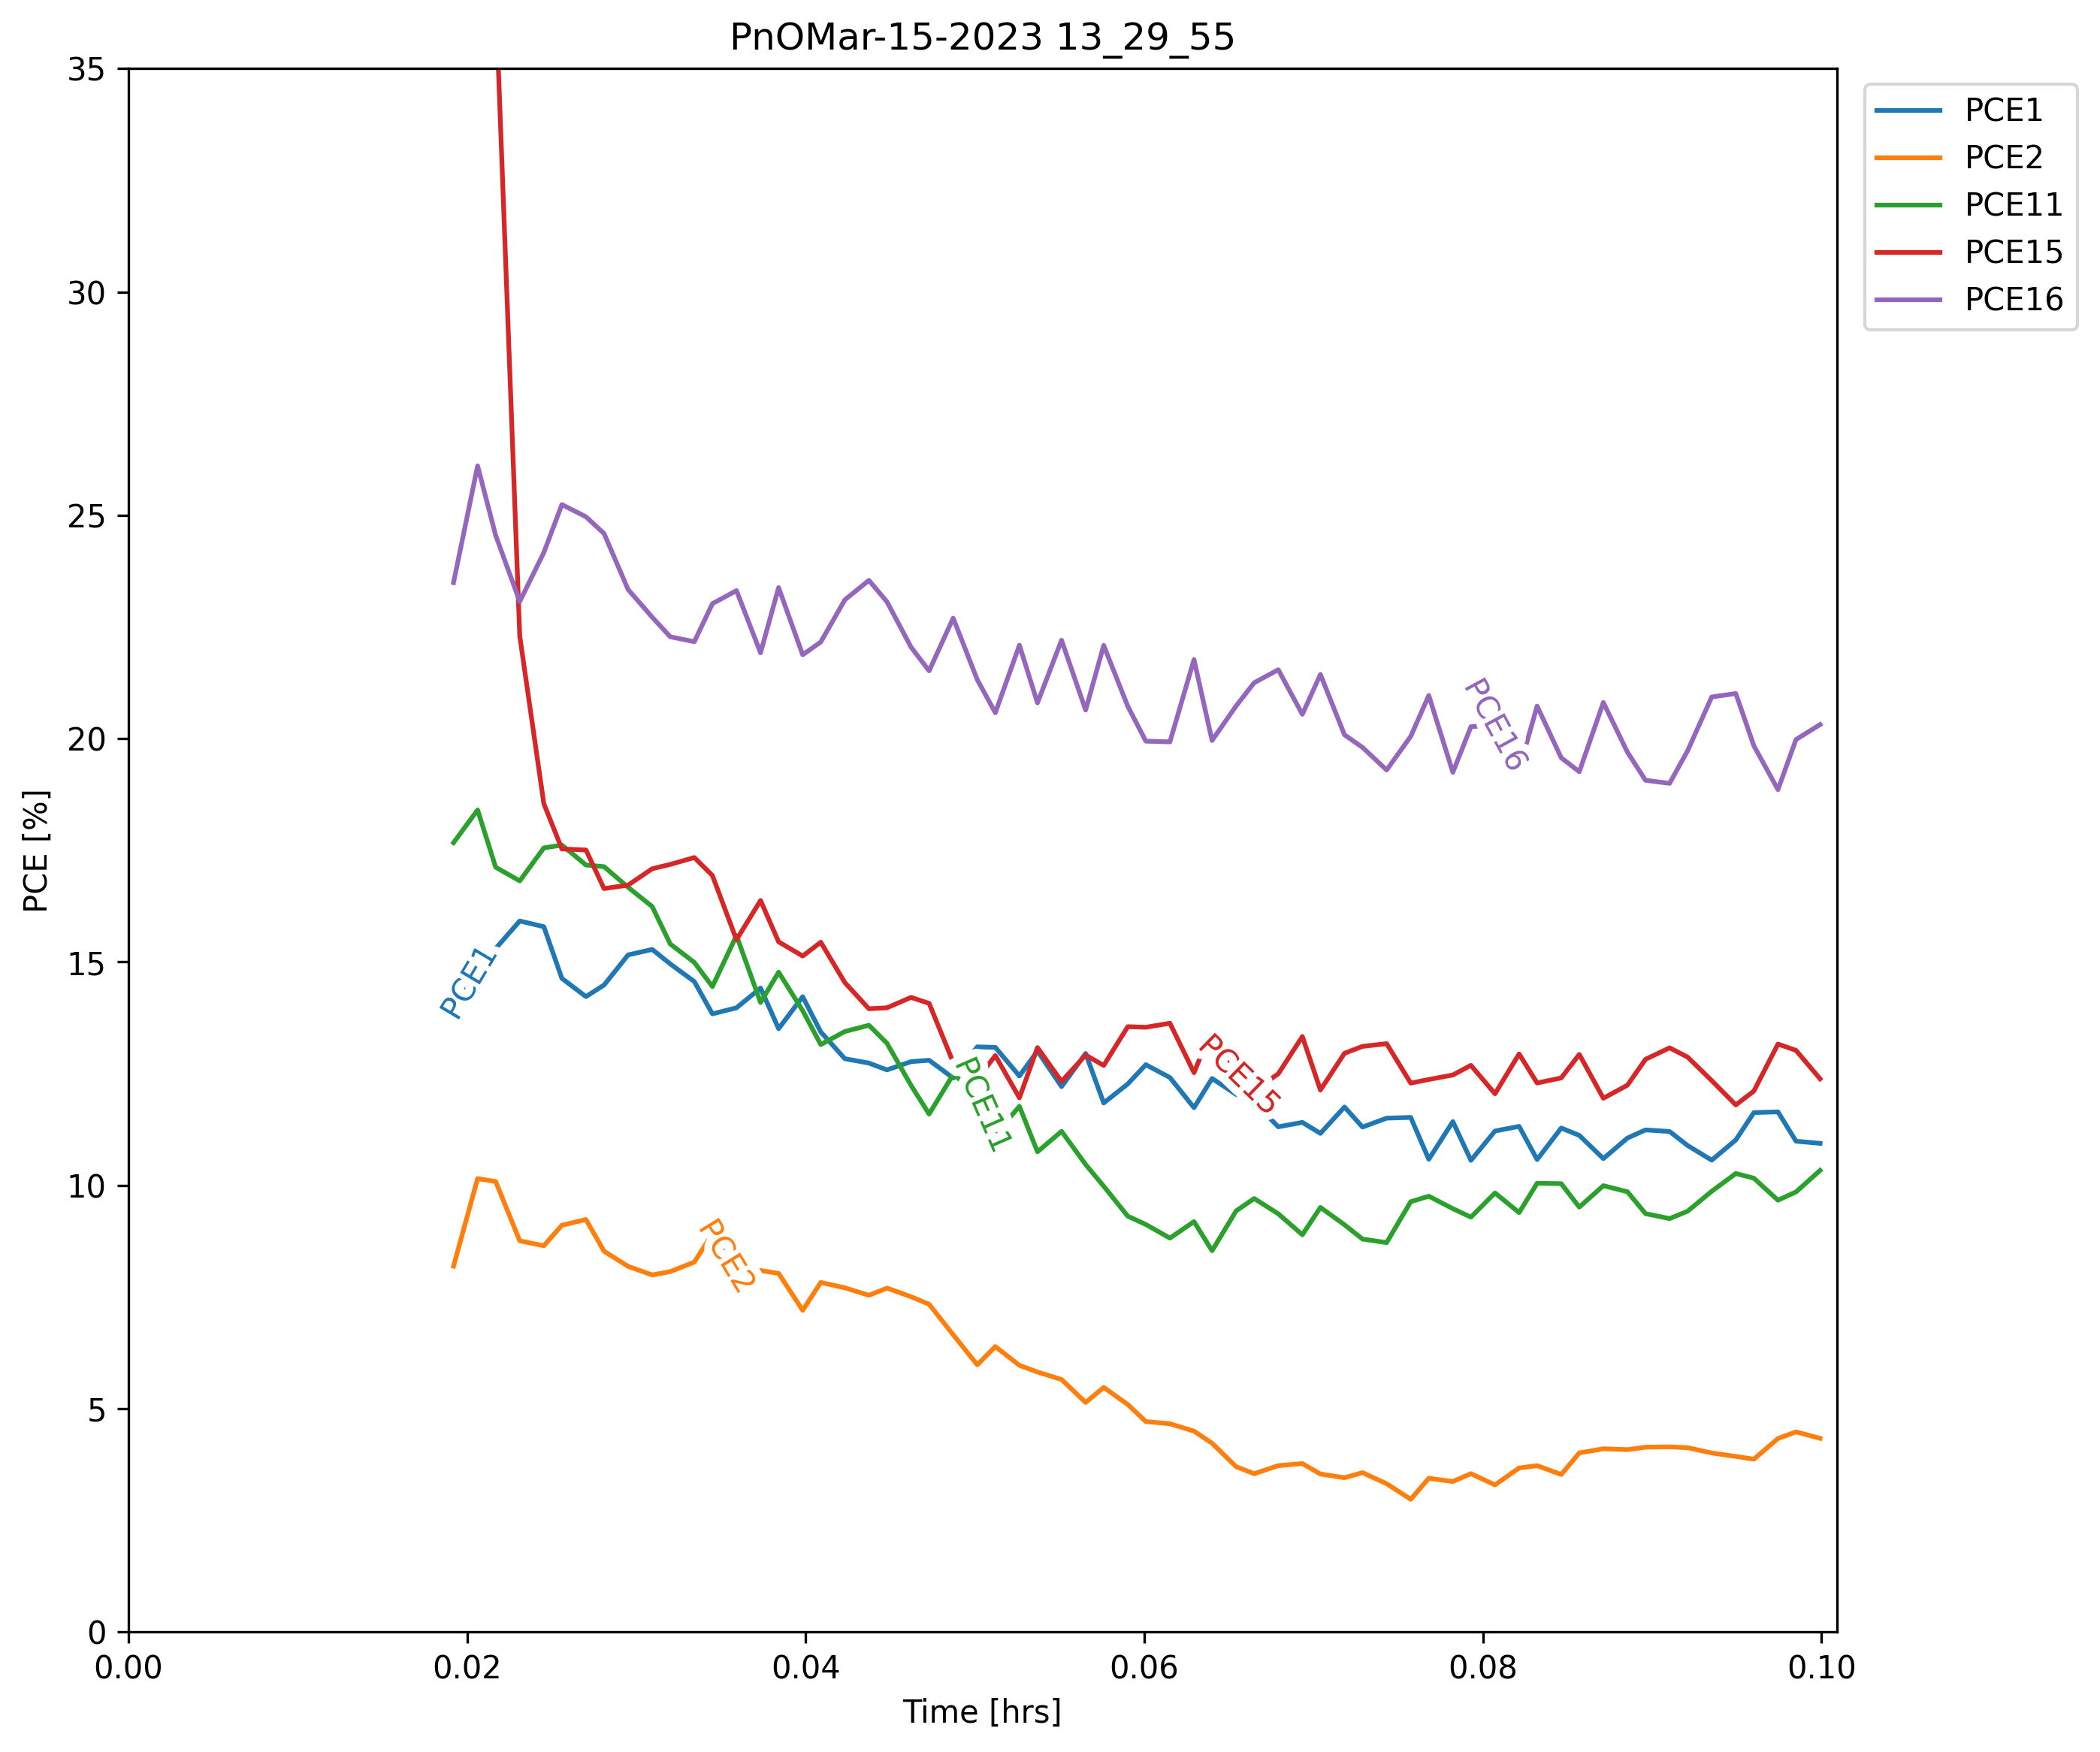

The file beside this chart, header and first rows:
Voltage Range:, 0.9, None, None, None, None, None, None, None, None, None, None, None, None, None, None, None, None, None, None, None, None, None, None
Voltage Step Size:, 0.01, None, None, None, None, None, None, None, None, None, None, None, None, None, None, None, None, None, None, None, None, None, None
Voltage Read Count:, 5, None, None, None, None, None, None, None, None, None, None, None, None, None, None, None, None, None, None, None, None, None, None
Voltage Delay Time:, 20, None, None, None, None, None, None, None, None, None, None, None, None, None, None, None, None, None, None, None, None, None, None
Voltage Measurement Time:, 6, None, None, None, None, None, None, None, None, None, None, None, None, None, None, None, None, None, None, None, None, None, None
Time, Pixel 0_0 V, Pixel 0_0 mA, Pixel 0_1 V, Pixel 0_1 mA, Pixel 0_2 V, Pixel 0_2 mA, Pixel 0_3 V, Pixel 0_3 mA, Pixel 0_4 V, Pixel 0_4 mA, Pixel 0_5 V, Pixel 0_5 mA, Pixel 0_6 V, Pixel 0_6 mA, Pixel 0_7 V, Pixel 0_7 mA, Pixel 1_0 V, Pixel 1_0 mA, Pixel 1_1 V, Pixel 1_1 mA, Pixel 1_2 V, Pixel 1_2 mA, Pixel 1_3 V
70.11, 0.72, ovf, ovf, ovf, 0.52, 2.02, ovf, ovf, ovf, 2.12, 0.68, ovf, 0.26, 2.18, ovf, 1.77, ovf, ovf, 1.04, 0.05, ovf, 2.63, ovf
74.71, 0.84, ovf, ovf, ovf, 0.59, 2.55, ovf, ovf, ovf, 2.44, 0.79, ovf, 0.32, 2.10, ovf, 2.63, ovf, ovf, 1.21, 0.06, ovf, 3.34, ovf
79.31, 0.86, ovf, ovf, ovf, 0.59, 2.59, ovf, ovf, ovf, 2.76, 0.81, ovf, 0.33, 2.07, ovf, 3.17, ovf, ovf, 1.24, 0.06, ovf, 3.36, ovf
83.91, 0.86, ovf, ovf, ovf, 0.58, 2.30, ovf, ovf, ovf, 2.89, 0.81, ovf, 0.35, 2.21, ovf, 3.13, ovf, ovf, 1.25, 0.08, ovf, 3.04, ovf
88.51, 0.86, ovf, ovf, ovf, 0.57, 2.32, ovf, ovf, ovf, 2.62, 0.81, ovf, 0.36, 2.34, ovf, 2.94, ovf, ovf, 1.25, 0.10, ovf, 2.99, ovf
93.11, 0.86, ovf, ovf, ovf, 0.56, 2.49, ovf, ovf, ovf, 2.35, 0.81, ovf, 0.37, 2.16, ovf, 2.91, ovf, ovf, 1.25, 0.03, ovf, 3.17, -2256017408
97.71, 0.86, ovf, ovf, ovf, 0.55, 2.58, ovf, ovf, ovf, 2.39, 0.81, ovf, 0.38, 1.93, ovf, 3.13, ovf, ovf, 1.25, 0.06, ovf, 3.16, -376002912
102.3, 0.86, ovf, ovf, ovf, 0.54, 2.43, ovf, ovf, ovf, 2.33, 0.81, ovf, 0.39, 1.94, ovf, 3.09, ovf, ovf, 1.25, 0.06, ovf, 2.99, -62667152
106.9, 0.86, ovf, ovf, ovf, 0.53, 2.39, ovf, ovf, ovf, 2.61, 0.81, ovf, 0.41, 1.97, ovf, 3.21, ovf, ovf, 1.25, 0.06, ovf, 2.97, -10444525
111.5, 0.86, ovf, ovf, ovf, 0.52, 2.38, ovf, ovf, ovf, 2.80, 0.81, ovf, 0.42, 1.86, ovf, 3.40, ovf, ovf, 1.25, 0.08, ovf, 3.04, -1740753
116.1, 0.86, ovf, ovf, ovf, 0.50, 2.46, ovf, ovf, ovf, 2.82, 0.81, 1361997440, 0.43, 1.64, ovf, 3.50, ovf, ovf, 1.25, 0.10, ovf, 3.12, -290125
120.7, 0.86, ovf, ovf, ovf, 0.49, 2.59, ovf, ovf, ovf, 2.85, 0.81, 226999568, 0.44, 1.39, ovf, 3.65, ovf, ovf, 1.25, 0.05, ovf, 3.29, -48354
125.3, 0.86, ovf, ovf, ovf, 0.48, 2.87, ovf, ovf, ovf, 2.66, 0.81, 37833260, 0.45, 1.20, -2502853376, 3.61, ovf, ovf, 1.25, 0.06, ovf, 3.41, -8058
129.9, 0.86, ovf, ovf, ovf, 0.46, 2.66, ovf, ovf, ovf, 2.49, 0.81, 6305548, 0.46, 1.35, -417142240, 3.40, ovf, ovf, 1.25, 0.03, ovf, 3.14, -1343
134.5, 0.86, ovf, ovf, ovf, 0.45, 2.74, ovf, ovf, ovf, 2.77, 0.81, 1050927, 0.48, 1.04, -69523704, 3.77, ovf, ovf, 1.25, 0.09, ovf, 3.32, -223.3
139.1, 0.86, ovf, ovf, ovf, 0.44, 2.81, ovf, ovf, ovf, 2.43, 0.81, 175158, 0.49, 0.82, -11587284, 3.63, ovf, ovf, 1.25, 0.10, ovf, 3.42, -36.74
143.7, 0.86, ovf, ovf, ovf, 0.43, 2.58, ovf, ovf, ovf, 2.70, 0.81, 29196, 0.50, 0.97, -1931214, 3.69, ovf, ovf, 1.25, 0.08, ovf, 3.15, -5.65
148.4, 0.86, ovf, ovf, ovf, 0.42, 2.90, ovf, ovf, ovf, 2.68, 0.81, 4869, 0.51, 0.56, -321869, 3.86, ovf, ovf, 1.25, 0.05, ovf, 3.41, -0.49
153, 0.86, ovf, ovf, ovf, 0.40, 2.93, ovf, ovf, ovf, 2.41, 0.81, 814.4, 0.52, 0.46, -53644, 3.71, ovf, ovf, 1.25, 0.06, ovf, 3.38, 0.37
157.6, 0.86, ovf, ovf, ovf, 0.39, 2.96, ovf, ovf, ovf, 2.35, 0.81, 138.8, 0.54, 0.41, -8940, 3.59, ovf, ovf, 1.25, 0.08, ovf, 3.31, 0.50
162.2, 0.86, ovf, ovf, ovf, 0.38, 3.11, ovf, ovf, ovf, 2.38, 0.81, 26.06, 0.55, 0.05, -1490, 3.66, ovf, ovf, 1.25, 0.05, ovf, 3.32, 0.51
166.8, 0.86, ovf, ovf, ovf, 0.37, 3.13, ovf, ovf, ovf, 2.56, 0.81, 7.21, 0.56, -0.06, -248, 3.89, -1684629120, ovf, 1.25, 0.07, ovf, 3.32, 0.50
171.4, 0.86, ovf, ovf, ovf, 0.36, 3.16, ovf, ovf, ovf, 2.58, 0.81, 4.05, 0.57, -0.14, -41.03, 3.92, -280771520, ovf, 1.25, 0.06, ovf, 3.30, 0.49
176, 0.86, ovf, ovf, ovf, 0.34, 2.98, ovf, ovf, ovf, 2.31, 0.81, 3.64, 0.58, -0.21, -6.53, 3.62, -46795252, ovf, 1.25, 0.04, ovf, 3.18, 0.48
180.6, 0.86, ovf, ovf, ovf, 0.33, 2.76, ovf, ovf, ovf, 2.60, 0.81, 3.24, 0.60, -0.08, -0.79, 3.69, -7799208, ovf, 1.24, 0.06, ovf, 2.93, 0.47
185.2, 0.86, -823177728, -2762255104, ovf, 0.32, 3.08, ovf, ovf, ovf, 2.77, 0.80, 3.31, 0.61, -0.50, 0.15, 4.05, -1299868, ovf, 1.25, 0.04, ovf, 3.26, 0.46
189.8, 0.86, -137196288, -460375840, ovf, 0.31, 2.98, ovf, ovf, ovf, 2.34, 0.79, 3.47, 0.62, -0.43, 0.31, 3.67, -216644, ovf, 1.25, 0.07, ovf, 3.13, 0.44
194.4, 0.86, -22866048, -76729304, ovf, 0.30, 3.03, ovf, ovf, ovf, 2.76, 0.79, 3.26, 0.63, -0.69, 0.33, 3.98, -36107, ovf, 1.25, 0.08, ovf, 3.10, 0.43
199, 0.86, -3811006, -12788217, ovf, 0.28, 3.05, ovf, ovf, ovf, 2.38, 0.79, 3.56, 0.64, -0.78, 0.33, 3.76, -6017, ovf, 1.25, 0.08, ovf, 3.15, 0.42
203.6, 0.86, -635166, -2131370, ovf, 0.27, 2.91, ovf, ovf, ovf, 2.70, 0.79, 3.24, 0.66, -0.70, 0.33, 3.79, -1002, ovf, 1.25, 0.06, ovf, 2.98, 0.41
208.2, 0.86, -105859, -355228, ovf, 0.26, 3.25, ovf, -1452347264, ovf, 2.38, 0.78, 3.61, 0.67, -1.08, 0.32, 3.92, -166.3, ovf, 1.25, 0.06, ovf, 3.26, 0.40
212.8, 0.86, -17642, -59204, ovf, 0.25, 3.18, ovf, -242057872, -784609536, 2.73, 0.78, 3.35, 0.68, -1.16, 0.32, 4.15, -27.03, 3316493056, 1.25, 0.06, ovf, 3.16, 0.38
217.4, 0.86, -2939, -9867, ovf, 0.23, 3.08, ovf, -40342980, -130768256, 2.84, 0.77, 3.28, 0.69, -1.24, 0.32, 4.06, -3.82, 552748864, 1.25, 0.04, ovf, 3.18, 0.37
222, 0.86, -488.1, -1644, ovf, 0.22, 3.21, -2027732480, -6723830, -21794710, 2.86, 0.76, 3.41, 0.70, -1.42, 0.32, 4.18, 0.03, 92124808, 1.24, 0.06, ovf, 3.25, 0.36
226.7, 0.86, -79.37, -273.6, ovf, 0.21, 3.29, -337955424, -1120639, -3632452, 2.41, 0.75, 3.65, 0.71, -1.60, 0.32, 3.91, 0.67, 15354135, 1.24, 0.06, ovf, 3.31, 0.35
231.3, 0.86, -11.53, -45.14, ovf, 0.20, 3.26, -56325904, -186774, -605408, 2.73, 0.76, 3.43, 0.72, -1.68, 0.32, 4.10, 0.77, 2559025, 1.24, 0.09, ovf, 3.20, 0.35
235.9, 0.86, -0.02, -7.08, -1985957376, 0.19, 3.06, -9387651, -31129, -100901, 2.54, 0.75, 3.50, 0.73, -1.58, 0.32, 3.75, 0.78, 426507, 1.24, 0.07, -1816963200, 3.13, 0.36
240.5, 0.86, 1.95, -0.73, -330992896, 0.17, 3.13, -1564608, -5189, -16816, 2.42, 0.74, 3.55, 0.73, -1.71, 0.31, 3.69, 0.78, 71087, 1.24, 0.03, -302827200, 3.14, 0.37
245.1, 0.86, 2.32, 0.32, -55165484, 0.17, 3.34, -260767, -865.5, -2802, 2.40, 0.75, 3.69, 0.73, -1.97, 0.30, 3.97, 0.78, 11851, 1.24, 0.05, -50471200, 3.32, 0.38
249.7, 0.86, 2.10, 0.48, -9194243, 0.17, 3.37, -43461, -145.4, -466.6, 2.73, 0.75, 3.55, 0.73, -1.86, 0.29, 4.09, 0.78, 1978, 1.24, 0.08, -8411867, 3.30, 0.37
254.3, 0.86, 2.35, 0.51, -1532371, 0.17, 3.16, -7243, -25.08, -77.28, 2.39, 0.74, 3.57, 0.73, -1.73, 0.29, 3.70, 0.77, 332.4, 1.24, 0.06, -1401977, 3.08, 0.36
259, 0.86, 2.19, 0.50, -255392, 0.17, 3.08, -1207, -5.13, -12.40, 2.71, 0.75, 3.31, 0.73, -1.70, 0.28, 4.03, 0.77, 57.92, 1.24, 0.04, -233662, 3.06, 0.37
263.6, 0.86, 2.13, 0.50, -42563, 0.16, 3.35, -200.5, -2.09, -1.58, 2.74, 0.74, 3.49, 0.73, -1.92, 0.27, 4.29, 0.76, 12.19, 1.24, 0.07, -38943, 3.29, 0.38
268.2, 0.86, 2.07, 0.50, -7091, 0.16, 3.19, -32.77, -1.61, 0.22, 2.77, 0.73, 3.43, 0.74, -1.92, 0.27, 4.18, 0.75, 4.58, 1.24, 0.08, -6490, 3.27, 0.37
272.8, 0.85, 2.30, 0.50, -1179, 0.15, 3.03, -4.81, -2.35, 0.52, 2.58, 0.71, 3.44, 0.75, -1.89, 0.27, 3.93, 0.74, 3.46, 1.24, 0.10, -1081, 3.14, 0.38
277.4, 0.86, 2.43, 0.50, -193.8, 0.16, 3.34, -0.16, -2.61, 0.56, 2.46, 0.72, 3.77, 0.75, -2.16, 0.26, 3.99, 0.74, 3.34, 1.24, 0.05, -179.6, 3.42, 0.39
282, 0.86, 2.17, 0.49, -29.27, 0.17, 3.06, 0.62, -2.67, 0.57, 2.69, 0.72, 3.38, 0.74, -1.89, 0.27, 3.96, 0.74, 3.14, 1.24, 0.04, -29.29, 3.17, 0.38
286.6, 0.87, 2.21, 0.49, -2.16, 0.16, 3.39, 0.76, -2.89, 0.57, 2.62, 0.71, 3.75, 0.74, -2.13, 0.26, 4.13, 0.74, 3.21, 1.25, 0.07, -4.26, 3.45, 0.39
291.2, 0.86, 2.87, 0.50, 2.52, 0.17, 2.98, 0.77, -2.62, 0.57, 2.49, 0.71, 3.52, 0.73, -1.69, 0.27, 3.87, 0.74, 3.23, 1.25, 0.05, -0.09, 3.14, 0.38
295.8, 0.87, 2.61, 0.49, 3.39, 0.18, 3.13, 0.78, -2.74, 0.57, 2.80, 0.72, 3.37, 0.72, -1.61, 0.26, 4.16, 0.74, 3.01, 1.25, 0.06, 0.62, 3.27, 0.39
300.4, 0.86, 3.00, 0.50, 3.21, 0.17, 3.31, 0.77, -1.47, 0.56, 2.40, 0.71, 3.71, 0.72, -1.77, 0.26, 4.01, 0.73, 3.35, 1.26, 0.09, 0.73, 3.36, 0.40
305, 0.86, 2.42, 0.49, 3.52, 0.18, 3.00, 0.76, -1.10, 0.55, 2.63, 0.72, 3.37, 0.71, -1.44, 0.27, 3.90, 0.73, 3.18, 1.27, 0.07, 0.75, 3.11, 0.39
309.6, 0.87, 2.14, 0.49, 3.49, 0.19, 3.18, 0.75, -1.45, 0.54, 2.86, 0.73, 3.39, 0.71, -1.64, 0.26, 4.25, 0.74, 3.01, 1.26, 0.08, 0.75, 3.37, 0.40
314.3, 0.86, 2.46, 0.50, 3.25, 0.20, 3.08, 0.74, -1.01, 0.55, 2.46, 0.73, 3.68, 0.69, -1.41, 0.27, 3.84, 0.74, 3.30, 1.25, 0.05, 0.74, 3.38, 0.39
318.9, 0.86, 2.33, 0.49, 3.46, 0.22, 2.88, 0.73, -0.87, 0.54, 2.76, 0.73, 3.35, 0.68, -1.10, 0.28, 3.87, 0.73, 3.15, 1.25, 0.11, 0.74, 3.13, 0.38
... 9 more rows
